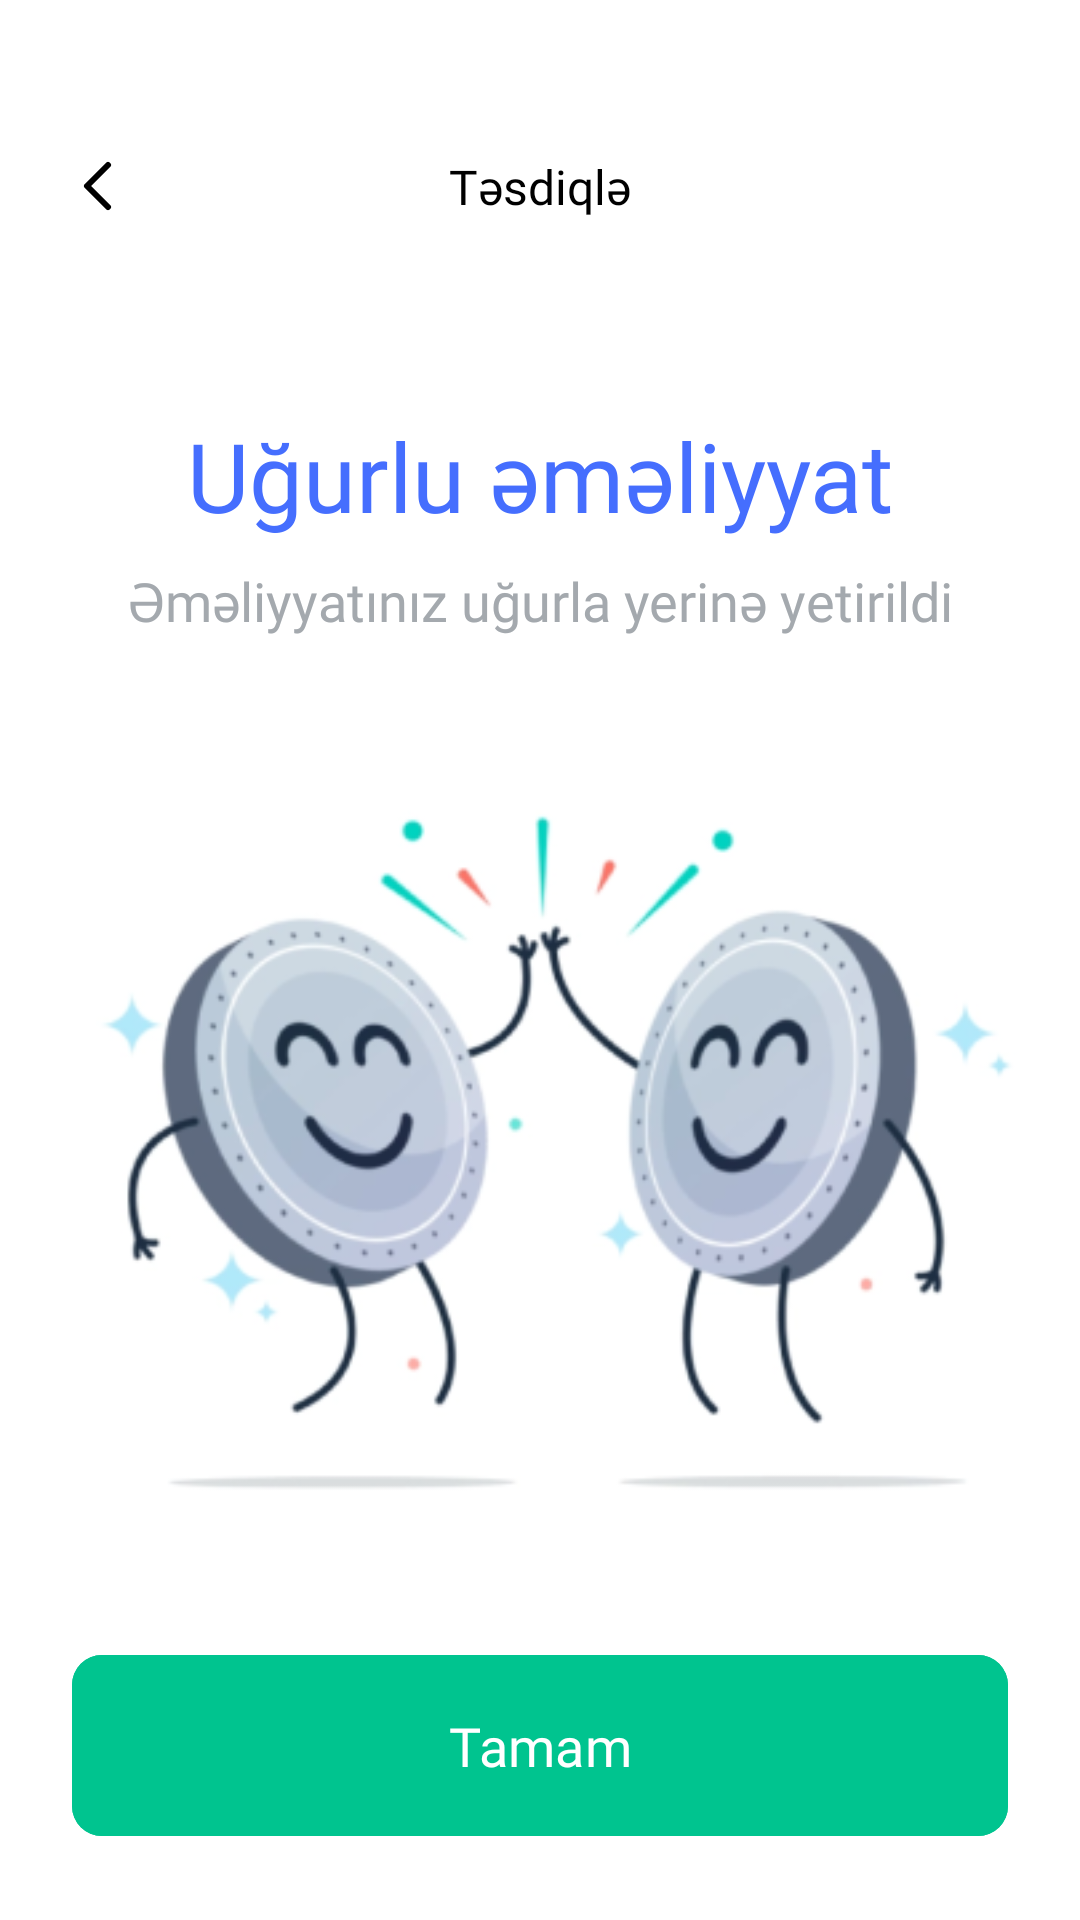

Layout XML and referenced resources for this Android screen:
<!-- AndroidManifest.xml: application theme Theme.Tripay -->
<!-- res/layout/fragment_response_service.xml -->
<?xml version="1.0" encoding="utf-8"?>
<androidx.constraintlayout.widget.ConstraintLayout xmlns:android="http://schemas.android.com/apk/res/android"
    xmlns:tools="http://schemas.android.com/tools"
    android:layout_width="match_parent"
    android:layout_height="match_parent"
    xmlns:app="http://schemas.android.com/apk/res-auto"
    android:background="@color/white"
    tools:context=".ui.services.response.ResponseServiceFragment">

    <ImageView
        android:id="@+id/imageViewResponseServiceBack"
        android:layout_width="wrap_content"
        android:layout_height="wrap_content"
        android:layout_marginStart="24dp"
        android:layout_marginTop="50dp"
        android:src="@drawable/icon_back"
        app:layout_constraintStart_toStartOf="parent"
        app:layout_constraintTop_toTopOf="parent" />

    <TextView
        android:id="@+id/textViewResponseServiceHeader"
        android:layout_width="wrap_content"
        android:layout_height="wrap_content"
        android:fontFamily="@font/dmsans_medium"
        android:text="@string/confirm"
        android:textColor="@color/black"
        android:textSize="16sp"
        app:layout_constraintBottom_toBottomOf="@+id/imageViewResponseServiceBack"
        app:layout_constraintEnd_toEndOf="parent"
        app:layout_constraintHorizontal_bias="0.5"
        app:layout_constraintStart_toStartOf="parent"
        app:layout_constraintTop_toTopOf="@+id/imageViewResponseServiceBack" />

    <TextView
        android:id="@+id/textViewResponseServiceTitle"
        android:layout_width="wrap_content"
        android:layout_height="wrap_content"
        android:layout_marginTop="64dp"
        android:fontFamily="@font/dmsans_semibold"
        android:text="@string/successPayment"
        android:textColor="@color/blue_FE"
        android:textSize="32sp"
        app:layout_constraintEnd_toEndOf="parent"
        app:layout_constraintHorizontal_bias="0.5"
        app:layout_constraintStart_toStartOf="parent"
        app:layout_constraintTop_toBottomOf="@+id/textViewResponseServiceHeader" />

    <TextView
        android:id="@+id/textViewResponseServiceDescription"
        android:layout_width="0dp"
        android:layout_height="wrap_content"
        android:layout_marginStart="24dp"
        android:layout_marginTop="8dp"
        android:layout_marginEnd="24dp"
        android:fontFamily="@font/dmsans_medium"
        android:text="@string/successPaymentDescription"
        android:textAlignment="center"
        android:textColor="@color/grey_AE"
        android:textSize="18sp"
        app:layout_constraintEnd_toEndOf="parent"
        app:layout_constraintHorizontal_bias="0.5"
        app:layout_constraintStart_toStartOf="parent"
        app:layout_constraintTop_toBottomOf="@+id/textViewResponseServiceTitle" />

    <com.google.android.material.button.MaterialButton
        android:id="@+id/buttonResponseService"
        android:layout_width="0dp"
        android:layout_height="wrap_content"
        android:layout_marginStart="24dp"
        android:layout_marginEnd="24dp"
        android:layout_marginBottom="24dp"
        android:backgroundTint="@color/green_8F"
        android:fontFamily="@font/dmsans_regular"
        android:paddingVertical="18dp"
        android:text="@string/done"
        android:textColor="@color/white"
        android:textSize="18sp"
        app:cornerRadius="10dp"
        app:layout_constraintBottom_toBottomOf="parent"
        app:layout_constraintEnd_toEndOf="parent"
        app:layout_constraintHorizontal_bias="0.5"
        app:layout_constraintStart_toStartOf="parent" />

    <ImageView
        android:id="@+id/imageViewResponseService"
        android:layout_width="0dp"
        android:layout_height="0dp"
        android:layout_marginStart="16dp"
        android:layout_marginEnd="16dp"
        android:src="@drawable/img_payment"
        app:layout_constraintBottom_toTopOf="@+id/buttonResponseService"
        app:layout_constraintEnd_toEndOf="parent"
        app:layout_constraintHorizontal_bias="0.5"
        app:layout_constraintStart_toStartOf="parent"
        app:layout_constraintTop_toBottomOf="@+id/textViewResponseServiceDescription"
        app:srcCompat="@drawable/img_payment" />

</androidx.constraintlayout.widget.ConstraintLayout>
<!-- resources referenced by this layout -->
<resources>
  <color name="black">#FF000000</color>
  <color name="blue_FE">#456EFE</color>
  <color name="green_8F">#00C48F</color>
  <color name="grey_AE">#A4A9AE</color>
  <color name="white">#FFFFFFFF</color>
  <!-- drawable icon_back (drawable) -->
  <vector xmlns:android="http://schemas.android.com/apk/res/android"
      android:width="24dp"
      android:height="24dp"
      android:viewportWidth="24"
      android:viewportHeight="24">
    <path
        android:pathData="M12,19L5,12L12,5"
        android:strokeLineJoin="round"
        android:strokeWidth="2"
        android:fillColor="#00000000"
        android:strokeColor="#000000"
        android:strokeLineCap="round"/>
  </vector>
  <!-- drawable img_payment: png bitmap (drawable, 56454 bytes) -->
  <string name="confirm">Təsdiqlə</string>
  <string name="done">Tamam</string>
  <string name="successPayment">Uğurlu əməliyyat</string>
  <string name="successPaymentDescription">Əməliyyatınız uğurla yerinə yetirildi</string>
  <style name="Theme.Tripay" parent="Base.Theme.Tripay" />
  <style name="Base.Theme.Tripay" parent="Theme.Material3.DayNight.NoActionBar">
          
          
      </style>
</resources>
